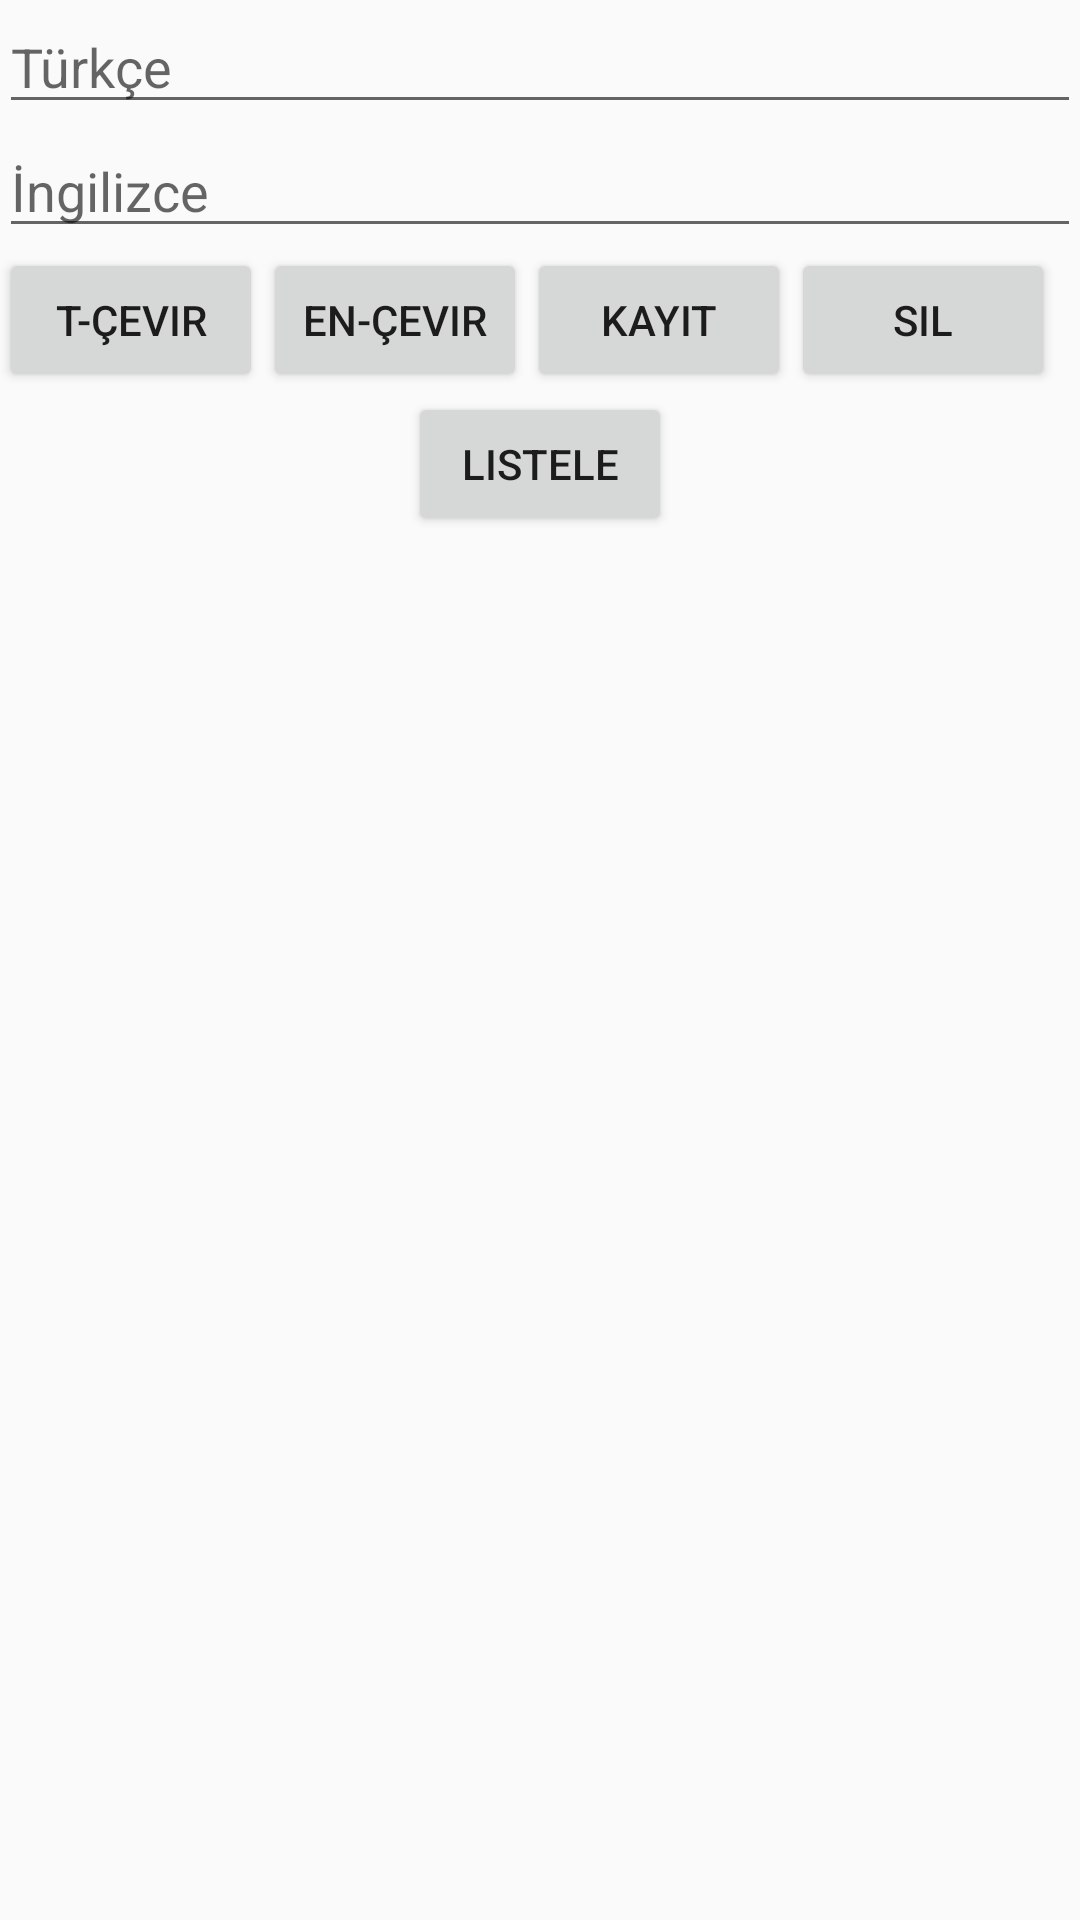

Produce the Android XML layout that renders to this screen, including the resource entries it uses.
<!-- AndroidManifest.xml: activity theme AppTheme.NoActionBar -->
<!-- res/layout/activity_main.xml -->
<?xml version="1.0" encoding="utf-8"?>
<RelativeLayout xmlns:android="http://schemas.android.com/apk/res/android"
    xmlns:tools="http://schemas.android.com/tools"
    android:layout_width="match_parent"
    android:layout_height="match_parent"
    android:paddingBottom="@dimen/activity_vertical_margin"
    android:paddingLeft="@dimen/activity_horizontal_margin"
    android:paddingRight="@dimen/activity_horizontal_margin"
    android:paddingTop="@dimen/activity_vertical_margin"
    android:textColor="@android:color/holo_blue_dark"
    tools:context="com.sozluk.comer.dictionary_app.MainActivity">

    <EditText
        android:id="@+id/trEditText"
        android:layout_width="match_parent"
        android:layout_height="wrap_content"
        android:text=""
        android:hint="Türkçe"/>
    <EditText
        android:id="@+id/enEditText"
        android:layout_width="match_parent"
        android:layout_height="wrap_content"
        android:layout_below="@id/trEditText"
        android:hint="İngilizce"/>
    <Button
        android:id="@+id/tcevir"
        android:layout_width="wrap_content"
        android:layout_height="wrap_content"
        android:text="T-Çevir"
        android:layout_below="@id/enEditText"/>
    <Button
        android:id="@+id/encevir"
        android:layout_width="wrap_content"
        android:layout_height="wrap_content"
        android:text="En-Çevir"
        android:layout_below="@id/enEditText"
        android:layout_toRightOf="@id/tcevir"/>

    <Button
    android:id="@+id/kayit"
    android:layout_width="wrap_content"
    android:layout_height="wrap_content"
    android:text="Kayıt"
    android:layout_below="@id/enEditText"
    android:layout_toRightOf="@id/encevir"/>

    <Button
        android:id="@+id/sil"
        android:layout_width="wrap_content"
        android:layout_height="wrap_content"
        android:text="Sil"
        android:layout_below="@id/enEditText"
        android:layout_toRightOf="@id/kayit"/>
    <Button
        android:id="@+id/list"
        android:layout_width="wrap_content"
        android:layout_height="wrap_content"
        android:text="Listele"
        android:layout_below="@+id/encevir"
        android:layout_centerHorizontal="true" />
    <ListView
        android:id="@+id/listview"
        android:layout_width="match_parent"
        android:layout_height="match_parent"
        android:layout_below="@id/list"
        android:textColor="@android:color/black"
        ></ListView>
</RelativeLayout>
<!-- resources referenced by this layout -->
<resources>
  <style name="AppTheme.NoActionBar">
          <item name="windowActionBar">false</item>
          <item name="windowNoTitle">true</item>
      </style>
</resources>
